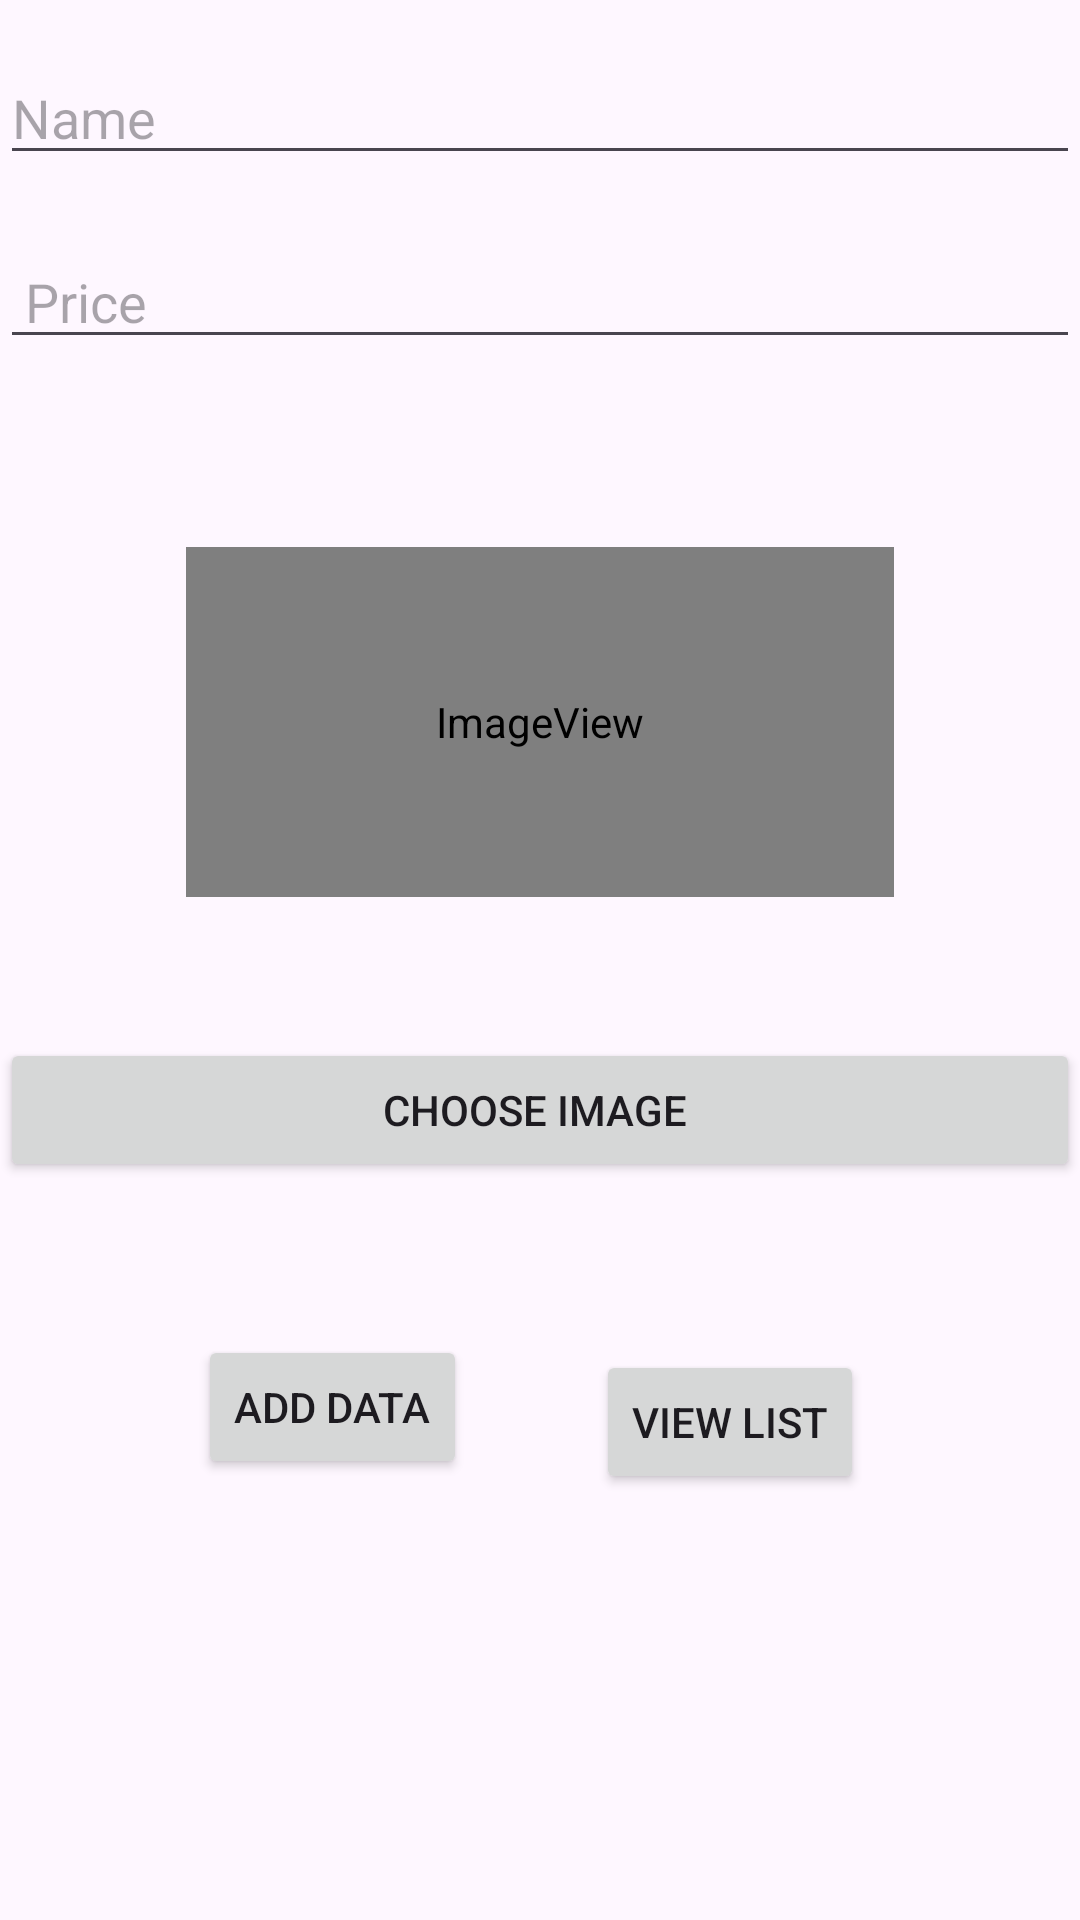

Here is an Android app screen rendered from its layout file. Give the layout XML and the strings, colors and styles it references.
<!-- AndroidManifest.xml: application theme Theme.Lab3SQLiteImageUpload -->
<!-- res/layout/activity_main.xml -->
<?xml version="1.0" encoding="utf-8"?>
<androidx.constraintlayout.widget.ConstraintLayout xmlns:android="http://schemas.android.com/apk/res/android"
    xmlns:app="http://schemas.android.com/apk/res-auto"
    xmlns:tools="http://schemas.android.com/tools"
    android:layout_width="match_parent"
    android:layout_height="match_parent"
    tools:context=".MainActivity">

    <EditText
        android:id="@+id/edtName"
        android:layout_width="match_parent"
        android:layout_height="wrap_content"
        android:layout_marginTop="17dp"
        android:layout_marginBottom="124dp"
        android:ems="10"
        android:hint="Name  "
        android:inputType="textPersonName"
        app:layout_constraintBottom_toTopOf="@+id/imageView"
        app:layout_constraintEnd_toEndOf="parent"
        app:layout_constraintStart_toStartOf="parent"
        app:layout_constraintTop_toTopOf="parent" />

    <EditText
        android:id="@+id/edtPrice"
        android:layout_width="match_parent"
        android:layout_height="wrap_content"
        android:layout_marginTop="20dp"
        android:ems="10"
        android:hint=" Price "
        android:inputType="textPersonName"
        app:layout_constraintEnd_toEndOf="parent"
        app:layout_constraintStart_toStartOf="parent"
        app:layout_constraintTop_toBottomOf="@+id/edtName" />

    <ImageView
        android:id="@+id/imageView"
        android:layout_width="236dp"
        android:layout_height="0dp"
        android:layout_marginBottom="341dp"
        app:layout_constraintBottom_toBottomOf="parent"
        app:layout_constraintEnd_toEndOf="parent"
        app:layout_constraintStart_toStartOf="parent"
        app:layout_constraintTop_toBottomOf="@+id/edtName"
        app:srcCompat="@android:drawable/sym_def_app_icon" />

    <Button
        android:id="@+id/btnChoose"
        android:layout_width="match_parent"
        android:layout_height="wrap_content"
        android:layout_marginTop="47dp"
        android:text="Choose Image "
        app:layout_constraintEnd_toEndOf="parent"
        app:layout_constraintStart_toStartOf="parent"
        app:layout_constraintTop_toBottomOf="@+id/imageView" />

    <Button
        android:id="@+id/btnAdd"
        android:layout_width="wrap_content"
        android:layout_height="wrap_content"
        android:layout_marginStart="66dp"
        android:layout_marginTop="51dp"
        android:text="Add Data"
        app:layout_constraintStart_toStartOf="parent"
        app:layout_constraintTop_toBottomOf="@+id/btnChoose" />

    <Button
        android:id="@+id/btnList"
        android:layout_width="wrap_content"
        android:layout_height="wrap_content"
        android:layout_marginTop="56dp"
        android:layout_marginEnd="72dp"
        android:text="View List"
        app:layout_constraintEnd_toEndOf="parent"
        app:layout_constraintTop_toBottomOf="@+id/btnChoose" />
</androidx.constraintlayout.widget.ConstraintLayout>
<!-- resources referenced by this layout -->
<resources>
  <style name="Theme.Lab3SQLiteImageUpload" parent="Base.Theme.Lab3SQLiteImageUpload" />
  <style name="Base.Theme.Lab3SQLiteImageUpload" parent="Theme.Material3.DayNight.NoActionBar">
          
          
      </style>
</resources>
